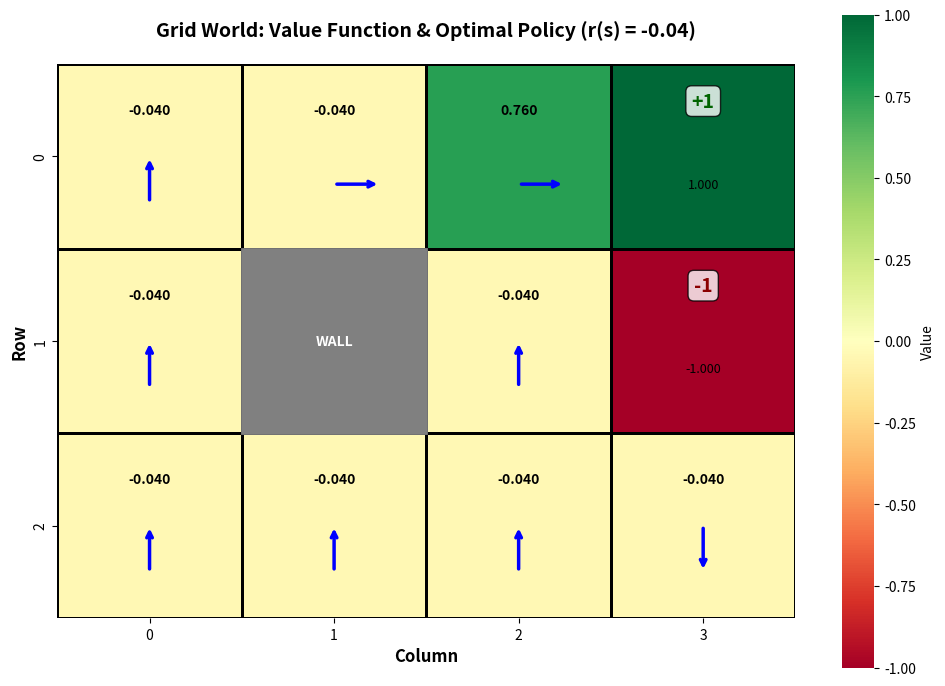
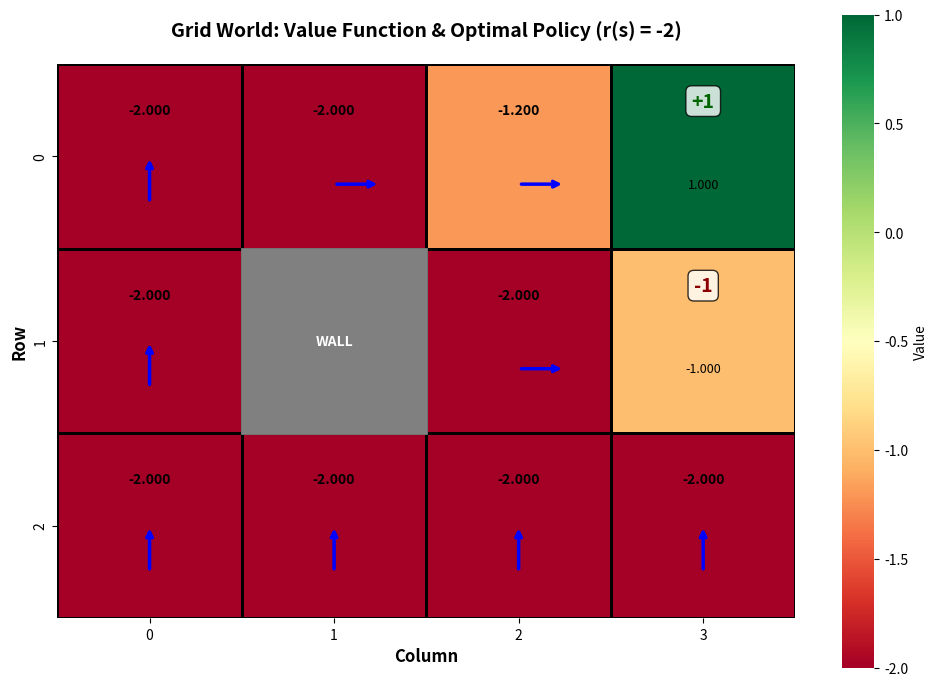
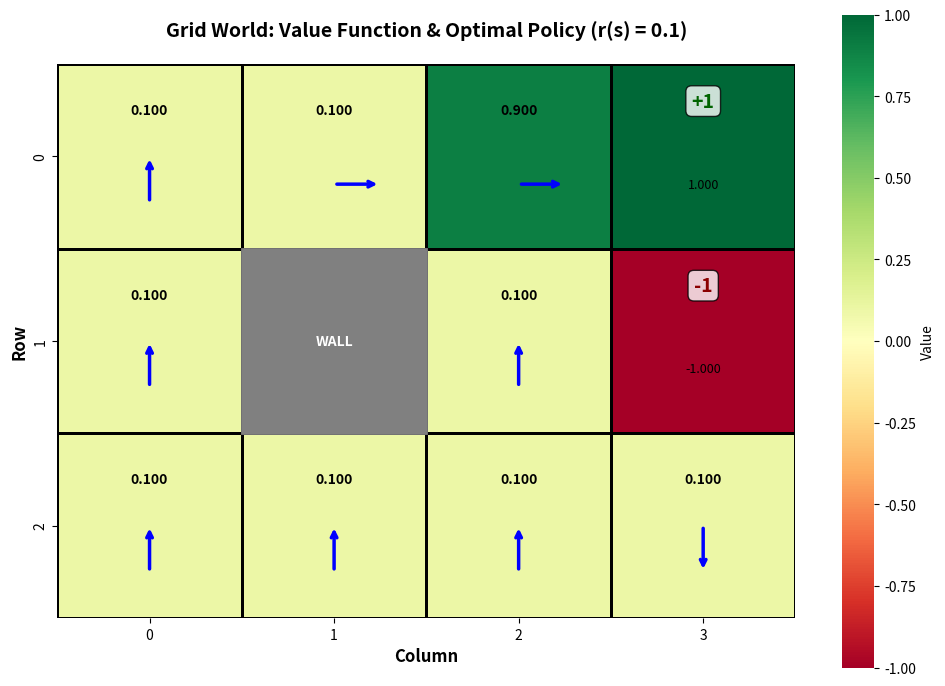
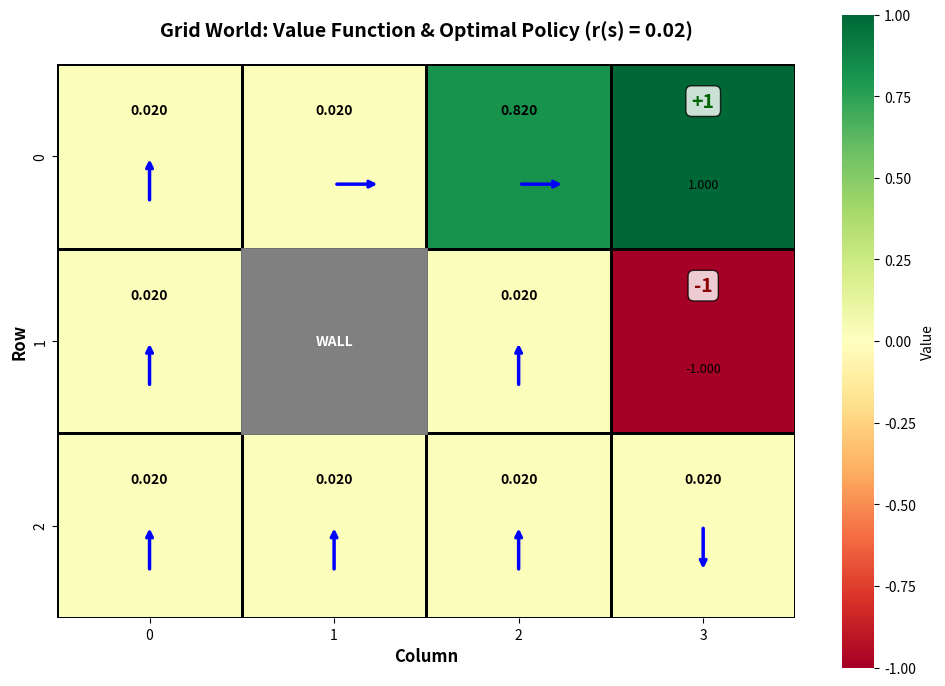
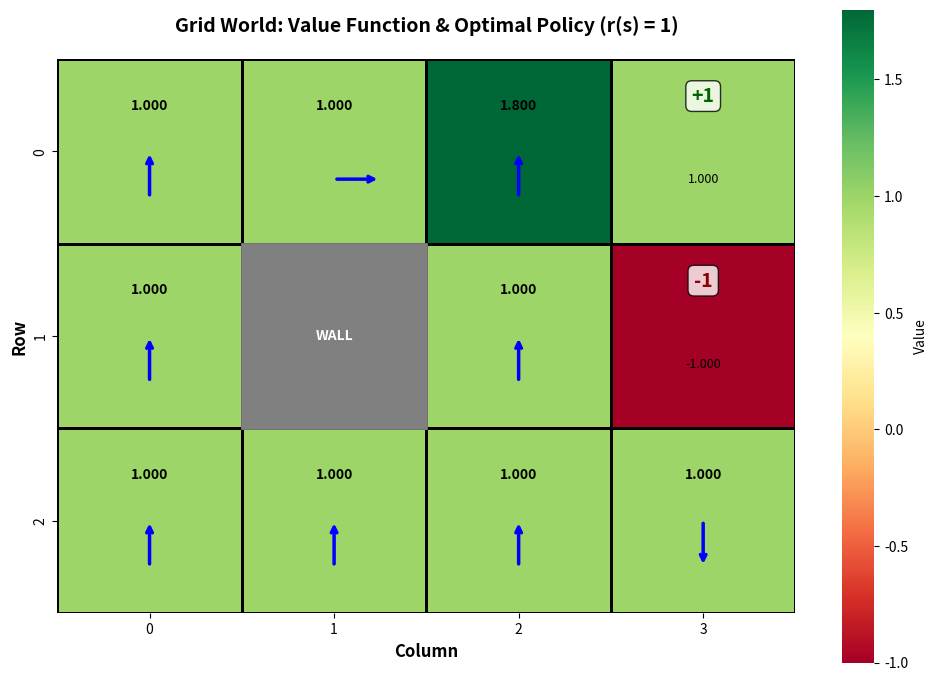

These charts were generated, in order, by the following Python code:
import numpy as np
import matplotlib.pyplot as plt
import seaborn as sns

class GridWorld:
    def __init__(self, reward_step):
        self.rows = 3
        self.cols = 4
        self.grid = np.zeros((self.rows, self.cols))
        self.reward_step = reward_step
        self.gamma = 1.0  # Undiscounted as per typical grid world examples unless specified otherwise, usually 1.0 for finite horizon or with terminal states. Problem doesn't specify, assuming 1.0 or close to 1.
        # Actually, for value iteration to converge with negative rewards and no discount, we rely on terminal states.
        # Russell & Norvig usually use gamma=1 for this example or 0.99. Let's use 0.99 to be safe, or 1.0 if guaranteed to terminate.
        # Given the negative rewards, it will try to terminate.
        self.gamma = 1.0 
        
        self.actions = ['U', 'D', 'L', 'R']
        self.terminals = {(0, 3): 1, (1, 3): -1}
        self.walls = {(1, 1)}
        self.start_state = (2, 0)
        
        # Transition probabilities: 0.8 intended, 0.1 left, 0.1 right
        self.transition_probs = {
            'U': {'U': 0.8, 'L': 0.1, 'R': 0.1},
            'D': {'D': 0.8, 'L': 0.1, 'R': 0.1},
            'L': {'L': 0.8, 'U': 0.1, 'D': 0.1},
            'R': {'R': 0.8, 'U': 0.1, 'D': 0.1}
        }

    def is_valid(self, r, c):
        return 0 <= r < self.rows and 0 <= c < self.cols and (r, c) not in self.walls

    def get_next_state(self, r, c, action):
        if action == 'U':
            nr, nc = r - 1, c
        elif action == 'D':
            nr, nc = r + 1, c
        elif action == 'L':
            nr, nc = r, c - 1
        elif action == 'R':
            nr, nc = r, c + 1
        else:
            nr, nc = r, c
            
        if self.is_valid(nr, nc):
            return nr, nc
        else:
            return r, c

    def value_iteration(self, epsilon=1e-4):
        # Initialize utilities
        U = np.zeros((self.rows, self.cols))
        # Set terminal states
        for (r, c), val in self.terminals.items():
            U[r, c] = val
            
        iteration = 0
        while True:
            U_next = U.copy()
            delta = 0
            
            for r in range(self.rows):
                for c in range(self.cols):
                    if (r, c) in self.terminals or (r, c) in self.walls:
                        continue
                    
                    max_val = -float('inf')
                    for action in self.actions:
                        val = 0
                        for actual_move, prob in self.transition_probs[action].items():
                            nr, nc = self.get_next_state(r, c, actual_move)
                            val += prob * U[nr, nc]
                        max_val = max(max_val, val)
                    
                    U_next[r, c] = self.reward_step + self.gamma * max_val
                    delta = max(delta, abs(U_next[r, c] - U[r, c]))
            
            U = U_next
            iteration += 1
            if delta < epsilon * (1 - self.gamma) / self.gamma if self.gamma < 1 else epsilon:
                 break
        
        return U

    def get_optimal_policy(self, U):
        policy = np.full((self.rows, self.cols), '', dtype=object)
        for r in range(self.rows):
            for c in range(self.cols):
                if (r, c) in self.terminals:
                    policy[r, c] = '*'
                    continue
                if (r, c) in self.walls:
                    policy[r, c] = '#'
                    continue
                
                best_action = None
                max_val = -float('inf')
                
                for action in self.actions:
                    val = 0
                    for actual_move, prob in self.transition_probs[action].items():
                        nr, nc = self.get_next_state(r, c, actual_move)
                        val += prob * U[nr, nc]
                    
                    if val > max_val:
                        max_val = val
                        best_action = action
                
                policy[r, c] = best_action
        return policy

def plot_results(U, policy, reward, title_suffix=""):
    fig, ax = plt.subplots(figsize=(10, 7))
    
    # Create a mask for the wall
    mask = np.zeros_like(U, dtype=bool)
    mask[1, 1] = True
    
    # Plot heatmap using seaborn with improved styling
    sns.heatmap(U, annot=False, cmap="RdYlGn", mask=mask, cbar=True,
                linewidths=2, linecolor='black', square=True, 
                cbar_kws={'label': 'Value'}, vmin=U[~mask].min(), vmax=U[~mask].max())
    
    # Add value annotations and terminal state labels
    for r in range(U.shape[0]):
        for c in range(U.shape[1]):
            if mask[r, c]:
                # Wall - fill with gray
                ax.add_patch(plt.Rectangle((c, r), 1, 1, fill=True, color='gray', linewidth=2, edgecolor='black'))
                ax.text(c + 0.5, r + 0.5, 'WALL', ha='center', va='center', 
                       fontweight='bold', fontsize=10, color='white')
                continue
                
            if (r, c) == (0, 3):
                ax.text(c + 0.5, r + 0.2, '+1', ha='center', va='center', 
                       fontweight='bold', fontsize=14, color='darkgreen',
                       bbox=dict(boxstyle='round,pad=0.3', facecolor='white', alpha=0.8))
                ax.text(c + 0.5, r + 0.65, f'{U[r, c]:.3f}', ha='center', va='center',
                       fontsize=9, color='black')
                continue
                
            if (r, c) == (1, 3):
                ax.text(c + 0.5, r + 0.2, '-1', ha='center', va='center',
                       fontweight='bold', fontsize=14, color='darkred',
                       bbox=dict(boxstyle='round,pad=0.3', facecolor='white', alpha=0.8))
                ax.text(c + 0.5, r + 0.65, f'{U[r, c]:.3f}', ha='center', va='center',
                       fontsize=9, color='black')
                continue
            
            # Value text at top of cell
            ax.text(c + 0.5, r + 0.25, f'{U[r, c]:.3f}', ha='center', va='center',
                   fontsize=10, color='black', fontweight='bold')
            
            # Policy arrow at bottom of cell
            action = policy[r, c]
            arrow_props = dict(arrowstyle='->', lw=2.5, color='blue')
            
            if action == 'U':
                ax.annotate('', xy=(c + 0.5, r + 0.5), xytext=(c + 0.5, r + 0.75),
                          arrowprops=arrow_props)
            elif action == 'D':
                ax.annotate('', xy=(c + 0.5, r + 0.75), xytext=(c + 0.5, r + 0.5),
                          arrowprops=arrow_props)
            elif action == 'L':
                ax.annotate('', xy=(c + 0.25, r + 0.65), xytext=(c + 0.5, r + 0.65),
                          arrowprops=arrow_props)
            elif action == 'R':
                ax.annotate('', xy=(c + 0.75, r + 0.65), xytext=(c + 0.5, r + 0.65),
                          arrowprops=arrow_props)

    plt.title(f"Grid World: Value Function & Optimal Policy (r(s) = {reward})", 
             fontsize=14, fontweight='bold', pad=20)
    plt.xlabel('Column', fontsize=12, fontweight='bold')
    plt.ylabel('Row', fontsize=12, fontweight='bold')
    
    # Set tick labels
    ax.set_xticklabels(range(U.shape[1]))
    ax.set_yticklabels(range(U.shape[0]))
    
    plt.tight_layout()
    
    # Create descriptive filename
    if reward < 0:
        filename = f"gridworld_step_cost_neg{abs(reward)}.png"
    else:
        filename = f"gridworld_step_cost_pos{reward}.png"
    
    plt.savefig(filename, dpi=150, bbox_inches='tight')
    plt.close()
    print(f"Saved plot for r={reward} to {filename}")

if __name__ == "__main__":
    rewards = [-0.04, -2, 0.1, 0.02, 1]
    
    for r in rewards:
        print(f"Solving for r(s) = {r}...")
        gw = GridWorld(reward_step=r)
        U = gw.value_iteration()
        policy = gw.get_optimal_policy(U)
        plot_results(U, policy, r)
        
    print("Done.")
